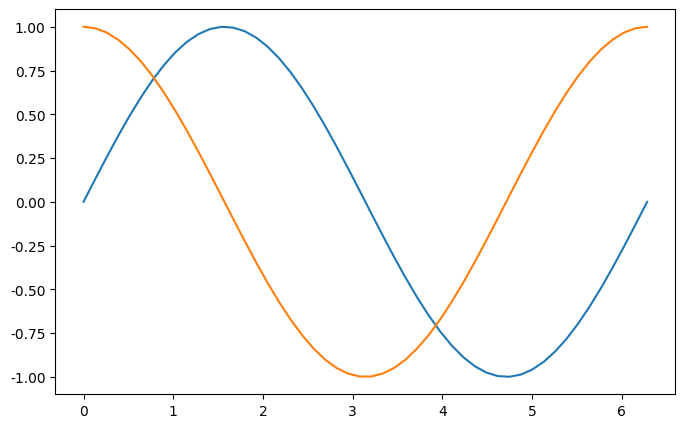

Write the Python code that produced this figure.
import numpy as np
import pandas as pd
import matplotlib.pyplot as plt

plt.rcParams['axes.unicode_minus'] = False
plt.rcParams['font.sans-serif'] = 'SimHei'



""" #### 图例
- legend """

# fig = plt.figure(figsize=(8, 5))

# x = np.linspace(0, 2*np.pi)
# plt.plot(x, np.sin(x), label='sin')
# plt.plot(x, np.cos(x), label='cos')

# # 图例
# plt.legend()



""" #### 图例
- legend """
# fig = plt.figure(figsize=(8, 5))

# x = np.linspace(0, 2*np.pi)
# plt.plot(x, np.sin(x))
# plt.plot(x, np.cos(x))

# # 图例
# plt.legend(['Sin', 'Cos'], 
#            fontsize=18, 
#            loc='center',  # 居中
#            ncol=2,   # 显示成几列
           
#            # bbox_to_anchor = [x, y, width, height]
#            bbox_to_anchor=[0, 0.8, 1, 0.2]  # 图例的具体位置
#           )




""" ####  线条属性
- color 颜色
- linestyle 样式
- linewidth 宽度
- alpha 透明度
- marker 标记
- mfc: marker face color 标记的背景颜色 """

# fig = plt.figure(figsize=(8, 5))
# x = np.linspace(0, 2*np.pi, 20)
# y1 = np.sin(x)
# y2 = np.cos(x)

# # c : color 线颜色
# # marker: 标记的样式或点的样式
# # mfc: marker face color 标记的背景颜色
# # ls : line style 线的样式
# # lw: line width 线的宽度
# # label: 线标签（图例中显示）
# plt.plot(x, y1, c='r', marker='o', ls='--', lw=1, label='sinx', mfc='y', )

# plt.plot(x, y2, c='b', marker='*', ls='-', lw=2, label='cosx', mfc='g', )

# plt.plot(x, y1-y2, c='y', marker='^', ls='-', lw=3, label='sinx-cosx', mfc='b', alpha=0.5)

# plt.plot(x, y1+y2, c='orange', marker='>', ls='-.', lw=4, label='sinx+cosx', 
#          mfc='y', 
#          markersize=10,  # 点大小
#          markeredgecolor='green',  #点边缘颜色
#          markeredgewidth=2  # 点边缘宽度
#         )

# # 图例
# plt.legend()

# plt.savefig('images/4-2.png')




""" #### 坐标轴刻度
- xticks
- yticks """


# # 图形绘制
# x = np.linspace(0, 10) 
# y = np.sin(x)   
# plt.plot(x,y)

# # 设置x轴y轴刻度
# plt.xticks(np.arange(0, 11, 1))
# plt.yticks([-1, 0, 1])

# plt.savefig('images/4-3.png')
# plt.show()




""" #### 坐标轴刻度
- xticks
- yticks """
# # 图形绘制
# x = np.linspace(0, 10) 
# y = np.sin(x)   
# plt.plot(x,y)

# # 设置x轴y轴刻度标签
# plt.yticks(ticks=[-1, 0, 1],    # 刻度值
#                labels=['min', '0', 'max'],  # 刻度值对应的标签名（显示）
#                fontsize=20,   # 文字大小
#                ha='right',  # 水平对齐方式
#                color='blue'  # 颜色
#           )
# plt.xticks(ticks=np.arange(0, 11, 1), fontsize=20, color='red' )
# plt.savefig('images/4-4.png')
# plt.show()





""" #### 坐标轴范围
- xlim
- ylim """

# # sin曲线
# x = np.linspace(0, 2*np.pi)
# y = np.sin(x)
# plt.plot(x, y, c='r')

# # 设置x轴范围
# plt.xlim(-2, 8)

# # # 设置 y轴范围
# plt.ylim(-2, 2)
# plt.savefig('images/4-5.png')





""" #### 坐标轴配置
- axis """
# # sin曲线
# x = np.linspace(0, 2*np.pi)
# y = np.sin(x)
# plt.plot(x, y, c='r')

# # 坐标轴范围：[xmin, xmax, ymin, ymax]
# plt.axis([-2, 8, -2, 2])

# # 选项
# # off ： 不显示坐标轴
# # equal: 让x轴和y轴 刻度距离相等
# # scaled：自动缩放坐标轴和图片适配
# # tight：紧凑型自动适配图片
# # square：x轴和y轴宽高相同
# plt.axis('square')
# plt.savefig('images/4-6.png')

# plt.show()





""" ####  标题 和 网格
- title 
- grid """

# 图形绘制
# x = np.linspace(0, 10) 
# y = np.sin(x)   
# plt.plot(x, y)

# # 图的标题
# # fontsize : 标题大小
# # loc：标题位置
# plt.title('sin曲线', fontsize=20, loc='center')
# # 父标题
# plt.suptitle('父标题', 
#              y=1.1,  # 位置
#              fontsize=30 #文字大小
#             )  

# # 网格线
# # ls: line style 网格线样式
# # lw：line width  网格线宽度
# # c: color 网格线颜色
# # axis：画哪个轴的网格线，默认x轴和y轴都画
# plt.grid(ls='--', lw=0.5, c='gray', axis='y')
# plt.savefig('images/4-7.png')

# plt.show()





""" #### 标签
- xlabel
- ylabel """


# # 图形绘制
# x = np.linspace(0, 10) 
# y = np.sin(x)   
# plt.plot(x, y)

# # 坐标轴标签
# plt.xlabel('y=sin(x)', 
#                fontsize=20,   # 文字大小
#                rotation=0,  # 旋转角度
#           )
# plt.ylabel('y=sin(x)', 
#             rotation=90,  # 旋转角度
#             horizontalalignment='right',   # 水平对齐方式
#             fontsize=20 
#           )

# # 标题
# plt.title('正弦曲线')
# plt.savefig('images/4-8.png')




""" #### 文本
- text """

# plt.figure(figsize=(8, 5))

# x = np.linspace(0, 10, 10)
# y = np.array([60, 30, 20, 90, 40, 60, 50, 80, 70, 30])
# plt.plot(x, y, ls='--', marker='o')

# # 文字
# for a, b in zip(x, y):
#     # 画文本
#     plt.text(
#             x=a+0.3,  # x坐标
#             y=b+0.5,  # y坐标
#             s=b,  # 文字内容
#             ha='center',  # 水平居中
#             va='center',   # 垂直居中
#             fontsize=14,  # 文字大小
#             color='r'  # 文字颜色
#     )
    
# plt.savefig('images/4-9.png')
# plt.show()




""" #### 注释
- annotate """

# plt.figure(figsize=(8, 5))

# x = np.linspace(0, 10, 10)
# y = np.array([60, 30, 20, 90, 40, 60, 50, 80, 70, 30])
# plt.plot(x, y, ls='--', marker='o')

# # 注释（标注）
# plt.annotate(
#     text='最高销量',  # 标注的内容
#     xy=(3, 90),  # 标注的坐标点
#     xytext=(1, 80),  # 标注的内容的坐标点
#     # 箭头样式
#     arrowprops={
#                 'width': 2,   # 箭头线的宽度 
#                 'headwidth': 8,  # 箭头头部的宽度
#                 'facecolor': 'blue'  # 箭头的背景颜色
#     }
# )
# plt.savefig('images/4-10.png')





""" #### 保存图片
- savefig """
# 图形绘制
f = plt.figure(figsize=(8, 5))

x = np.linspace(0, 2*np.pi) 
plt.plot(x, np.sin(x) )
plt.plot(x, np.cos(x)) 

f.savefig(
            fname='pic_name2.png',  # 文件名：png、jpg、pdf
            dpi=100,  # 保存图片像素密度
            facecolor='pink',  # 背景颜色
            edgecolor='lightgreen',  # 边界颜色
            bbox_inches='tight',  # 保存图片完整
            pad_inches=1  # 内边距
)  
# plt.savefig('images/4-11.png')